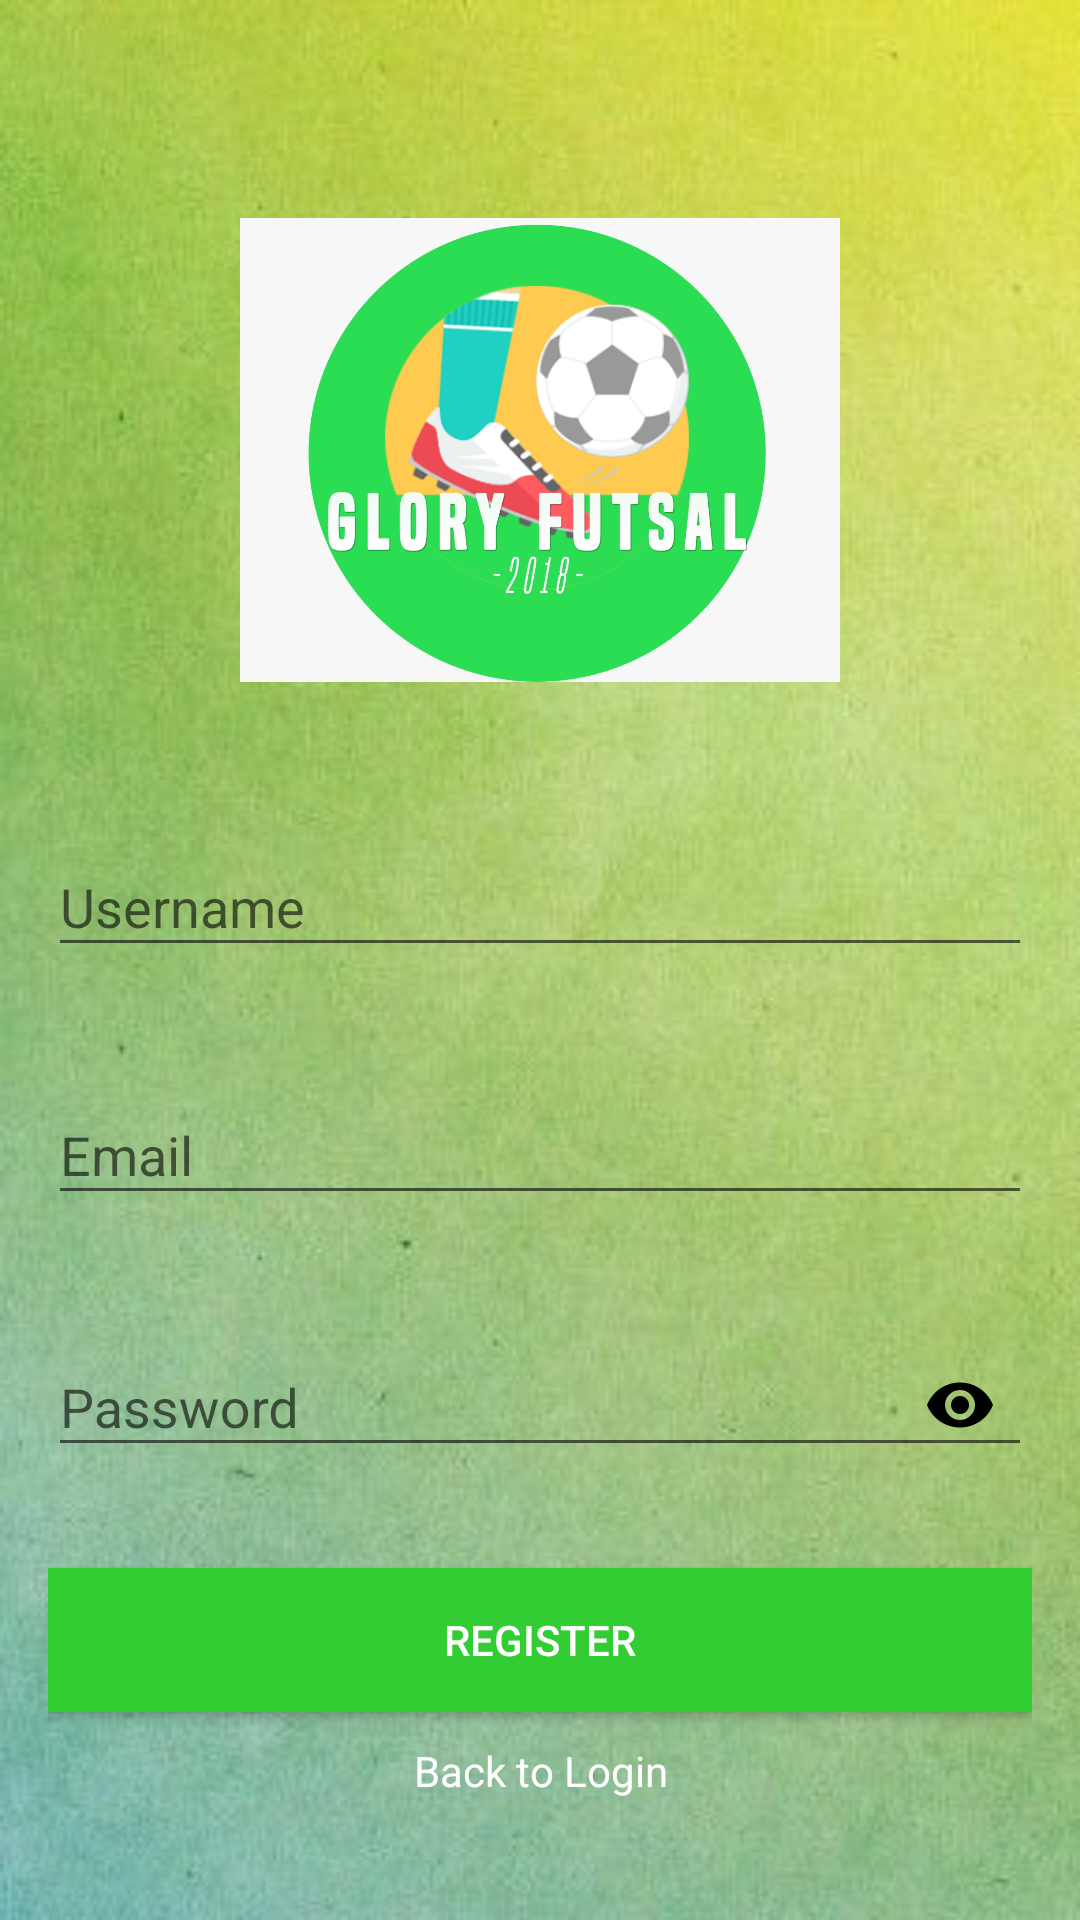

Write the Android layout XML for this screen, with the resource values it uses.
<!-- AndroidManifest.xml: application theme AppTheme -->
<!-- res/layout/activity_register.xml -->
<?xml version="1.0" encoding="utf-8"?>
<ScrollView xmlns:android="http://schemas.android.com/apk/res/android"
    xmlns:app="http://schemas.android.com/apk/res-auto"
    android:layout_width="match_parent"
    android:layout_height="match_parent"
    xmlns:tools="http://schemas.android.com/tools"
    android:background="@drawable/bg8"
    android:fitsSystemWindows="true"
    tools:context=".Register">

    <LinearLayout
        android:layout_width="match_parent"
        android:layout_height="wrap_content"
        android:layout_gravity="center_vertical"
        android:layout_marginLeft="16dp"
        android:layout_marginRight="16dp"
        android:orientation="vertical">

        <ImageView
            android:id="@+id/imageView"
            android:layout_width="200dp"
            android:layout_height="200dp"
            android:layout_gravity="center_horizontal"
            android:layout_margin="10dp"
            android:src="@drawable/lgo1" />

        <android.support.design.widget.TextInputLayout
            app:errorEnabled="true"
            android:id="@+id/textInputLayoutUserName"
            android:layout_width="match_parent"
            android:layout_height="wrap_content"
            android:layout_marginTop="10dp">

            <android.support.design.widget.TextInputEditText
                android:id="@+id/editTextUserName"
                android:layout_width="match_parent"
                android:layout_height="wrap_content"
                android:hint="@string/username"
                android:inputType="textPersonName" />
        </android.support.design.widget.TextInputLayout>

        <android.support.design.widget.TextInputLayout
            android:id="@+id/textInputLayoutEmail"
            android:layout_width="match_parent"
            android:layout_height="wrap_content"
            android:layout_marginTop="10dp"
            app:errorEnabled="true">

            <android.support.design.widget.TextInputEditText
                android:id="@+id/editTextEmail"
                android:layout_width="match_parent"
                android:layout_height="wrap_content"
                android:hint="@string/email"
                android:inputType="textEmailAddress" />
        </android.support.design.widget.TextInputLayout>

        <android.support.design.widget.TextInputLayout
            android:id="@+id/textInputLayoutPassword"
            android:layout_width="match_parent"
            android:layout_height="wrap_content"
            android:layout_marginTop="8dp"
            app:errorEnabled="true"
            app:passwordToggleEnabled="true"
            app:passwordToggleTint="@color/colorAccent">

            <android.support.design.widget.TextInputEditText
                android:id="@+id/editTextPassword"
                android:layout_width="match_parent"
                android:layout_height="wrap_content"
                android:hint="@string/password"
                android:inputType="textPassword" />
        </android.support.design.widget.TextInputLayout>

        <Button
            android:id="@+id/buttonRegister"
            android:layout_width="match_parent"
            android:layout_height="0dp"
            android:textColor="@android:color/white"
            android:layout_gravity="center_horizontal"
            android:layout_marginTop="10dp"
            android:layout_weight="1"
            android:background="@color/colorGreen"
            android:text="@string/register" />

        <TextView
            android:id="@+id/textViewLogin"
            android:layout_width="match_parent"
            android:layout_height="match_parent"
            android:layout_gravity="center_horizontal"
            android:layout_marginTop="10dp"
            android:gravity="center"
            android:text="@string/back_to_login"
            android:textColor="@android:color/white" />
    </LinearLayout>
</ScrollView>
<!-- resources referenced by this layout -->
<resources>
  <color name="colorAccent">#000000</color>
  <color name="colorGreen">#32CD32</color>
  
  
      // TODO: 22/02/18
  <!-- drawable bg8: jpg bitmap (drawable, 24095 bytes) -->
  <!-- drawable lgo1: jpg bitmap (drawable, 80180 bytes) -->
  <string name="back_to_login">Back to Login</string>
  <string name="email">Email</string>
  <string name="password">Password</string>
  <string name="register">Register</string>
  <string name="username">Username</string>
  <style name="AppTheme" parent="Theme.AppCompat.Light.DarkActionBar">
          
          <item name="colorPrimary">@color/colorGreen</item>
          <item name="colorPrimaryDark">@color/colorPrimaryDark</item>
          <item name="colorAccent">@color/colorAccent</item>
      </style>
  <color name="colorPrimaryDark">#455a64</color>
</resources>
